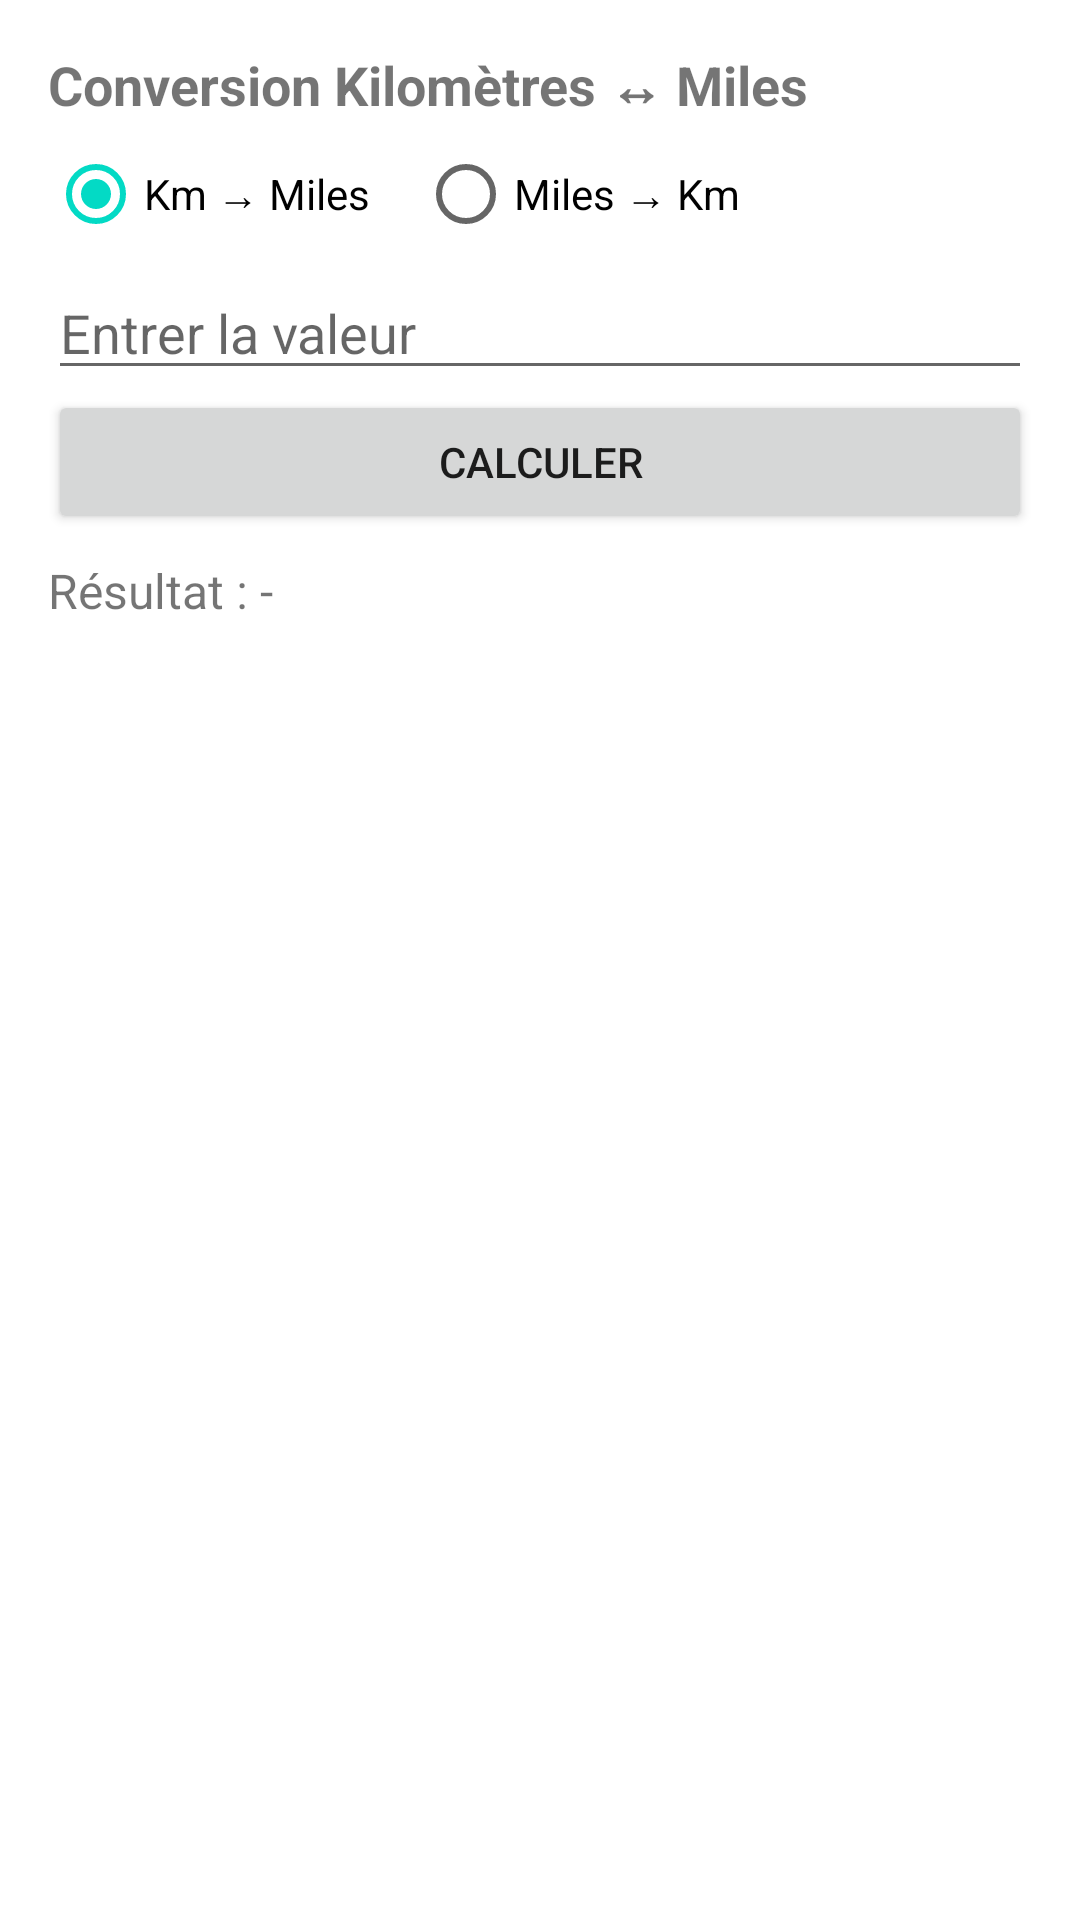

Here is an Android app screen rendered from its layout file. Give the layout XML and the strings, colors and styles it references.
<!-- AndroidManifest.xml: application theme Theme.ConverterTabsJava -->
<!-- res/layout/fragment_distance.xml -->
<LinearLayout xmlns:android="http://schemas.android.com/apk/res/android"
    android:orientation="vertical" android:padding="16dp"
    android:layout_width="match_parent" android:layout_height="match_parent">

    <TextView
        android:text="Conversion Kilomètres ↔ Miles"
        android:textStyle="bold" android:textSize="18sp"
        android:layout_width="wrap_content" android:layout_height="wrap_content"/>

    <RadioGroup android:id="@+id/rgDist"
        android:orientation="horizontal"
        android:layout_width="match_parent" android:layout_height="wrap_content">
        <RadioButton android:id="@+id/rbKmToMiles" android:text="Km → Miles" android:checked="true"/>
        <RadioButton android:id="@+id/rbMilesToKm" android:text="Miles → Km" android:layout_marginStart="16dp"/>
    </RadioGroup>

    <EditText android:id="@+id/etDistInput"
        android:hint="Entrer la valeur"
        android:inputType="numberDecimal"
        android:layout_width="match_parent"
        android:layout_height="wrap_content"/>

    <Button android:id="@+id/btnConvertDist"
        android:text="Calculer"
        android:layout_width="match_parent" android:layout_height="wrap_content"/>

    <TextView android:id="@+id/tvDistResult"
        android:text="Résultat : -" android:textSize="16sp"
        android:layout_marginTop="8dp"
        android:layout_width="wrap_content" android:layout_height="wrap_content"/>
</LinearLayout>
<!-- resources referenced by this layout -->
<resources>
  <style name="Theme.ConverterTabsJava" parent="Theme.MaterialComponents.DayNight.DarkActionBar">
          
          <item name="colorPrimary">@color/purple_500</item>
          <item name="colorPrimaryVariant">@color/purple_700</item>
          <item name="colorOnPrimary">@color/white</item>
          
          <item name="colorSecondary">@color/teal_200</item>
          <item name="colorSecondaryVariant">@color/teal_700</item>
          <item name="colorOnSecondary">@color/black</item>
          
          <item name="android:statusBarColor">?attr/colorPrimaryVariant</item>
      </style>
  <!-- not gathered from this repository: default colours our renderer supplied (Android Studio template values) -->
  <color name="purple_500">#FF6200EE</color>
  <color name="purple_700">#FF3700B3</color>
  <color name="teal_200">#FF03DAC5</color>
  <color name="teal_700">#FF018786</color>
  <color name="black">#FF000000</color>
  <color name="white">#FFFFFFFF</color>
</resources>
